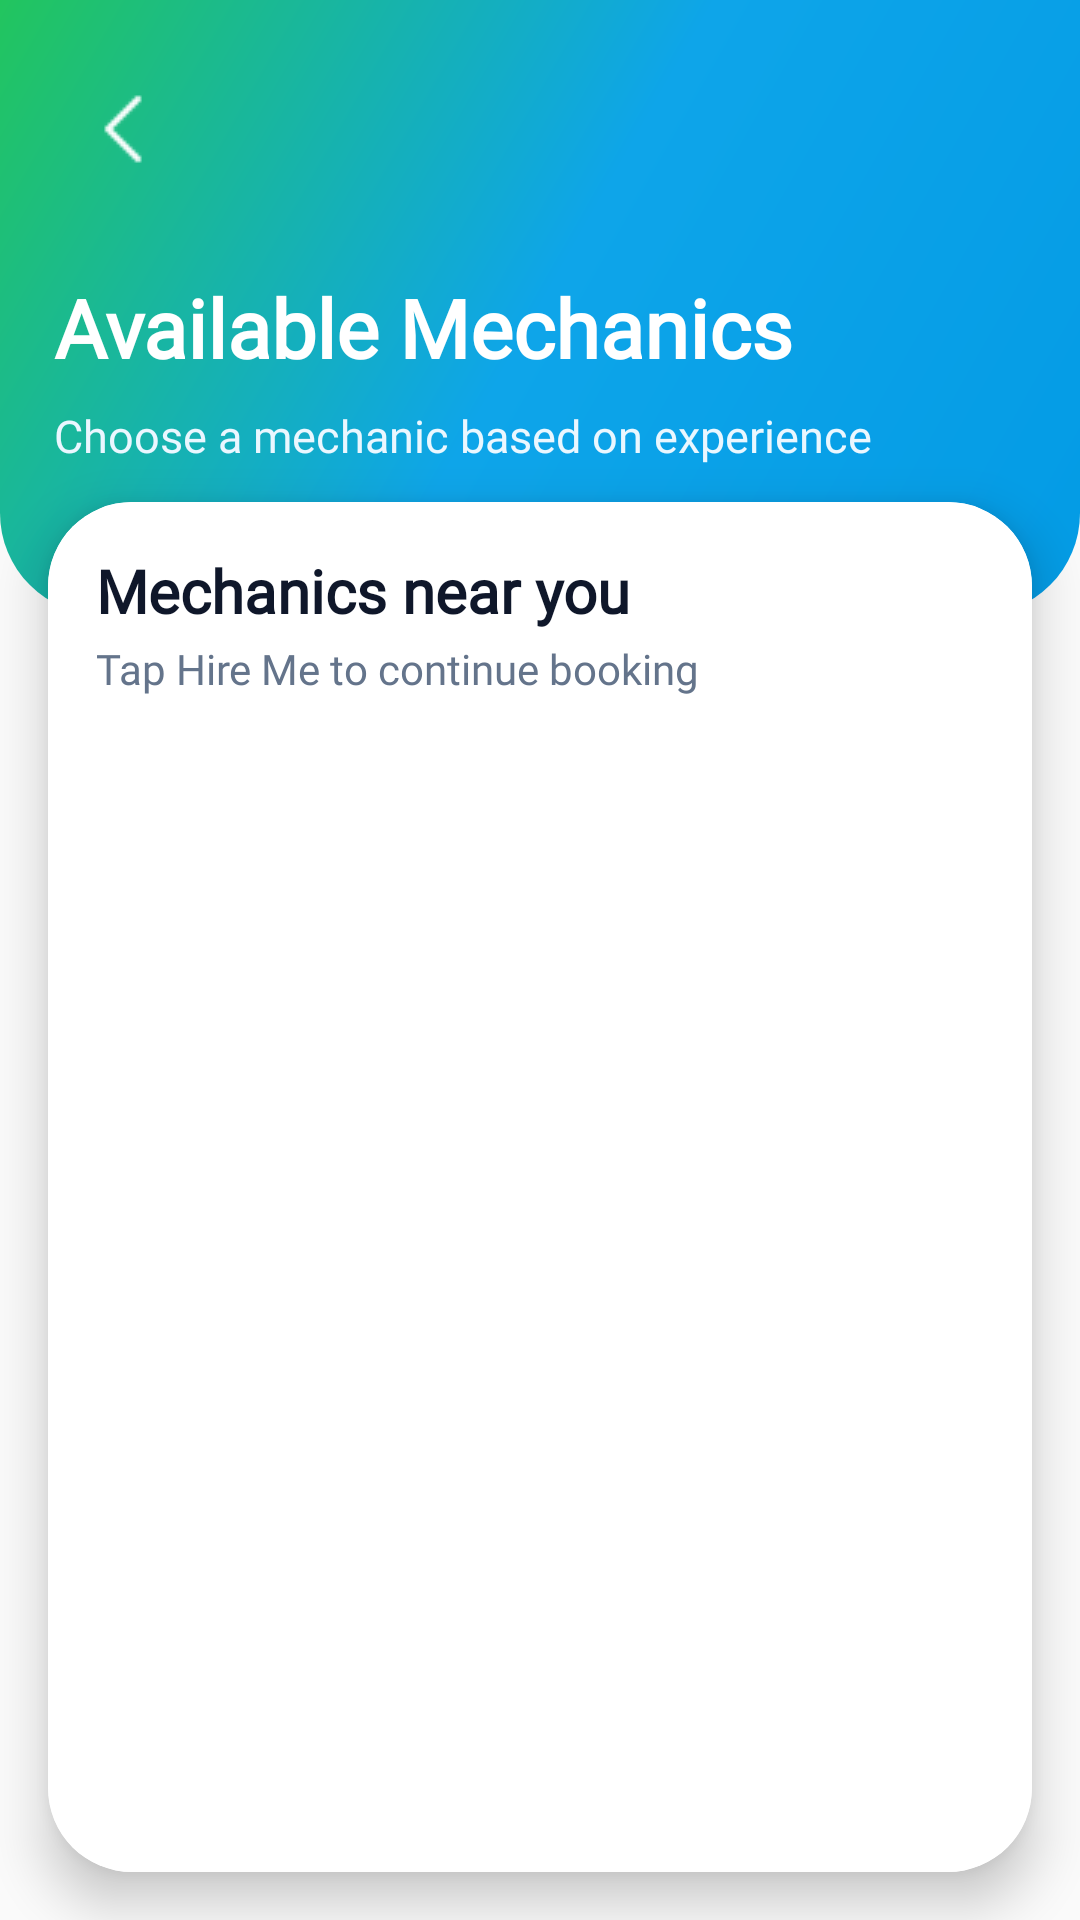

Produce the Android XML layout that renders to this screen, including the resource entries it uses.
<!-- AndroidManifest.xml: application theme Theme.GoMechanics -->
<!-- res/layout/activity_mechanics_list.xml -->
<?xml version="1.0" encoding="utf-8"?>
<RelativeLayout xmlns:android="http://schemas.android.com/apk/res/android"
    xmlns:tools="http://schemas.android.com/tools"
    xmlns:app="http://schemas.android.com/apk/res-auto"
    android:layout_width="match_parent"
    android:layout_height="match_parent"
    android:background="@drawable/bg_screen"
    tools:context=".mechanics_list">

    <RelativeLayout
        android:id="@+id/lyRelativeLayoutheader"
        android:layout_width="match_parent"
        android:layout_height="205dp"
        android:background="@drawable/bg_header_rounded"
        android:paddingStart="18dp"
        android:paddingEnd="18dp"
        android:paddingTop="20dp">

        <ImageButton
            android:id="@+id/ImageBtnBack"
            android:layout_width="46dp"
            android:layout_height="46dp"
            android:layout_alignParentStart="true"
            android:layout_alignParentTop="true"
            android:background="@android:color/transparent"
            android:contentDescription="Back"
            android:src="@drawable/back"
            android:tint="#FFFFFF" />

        <TextView
            android:id="@+id/tvMechanicsTitle"
            android:layout_width="wrap_content"
            android:layout_height="wrap_content"
            android:layout_below="@id/ImageBtnBack"
            android:layout_marginTop="25dp"
            android:fontFamily="@font/robotoreg"
            android:text="Available Mechanics"
            android:textColor="#FFFFFF"
            android:textSize="27sp"
            android:textStyle="bold" />

        <TextView
            android:id="@+id/tvMechanicsSubtitle"
            android:layout_width="wrap_content"
            android:layout_height="wrap_content"
            android:layout_below="@id/tvMechanicsTitle"
            android:layout_marginTop="8dp"
            android:fontFamily="@font/robotoreg"
            android:text="Choose a mechanic based on experience"
            android:textColor="#EAF7FF"
            android:textSize="15sp" />

    </RelativeLayout>

    <androidx.cardview.widget.CardView
        android:id="@+id/mechanicsListCard"
        android:layout_width="match_parent"
        android:layout_height="match_parent"
        android:layout_below="@id/lyRelativeLayoutheader"
        android:layout_marginStart="16dp"
        android:layout_marginEnd="16dp"
        android:layout_marginTop="-38dp"
        android:layout_marginBottom="16dp"
        app:cardCornerRadius="28dp"
        app:cardElevation="10dp"
        app:cardBackgroundColor="#FFFFFF">

        <LinearLayout
            android:layout_width="match_parent"
            android:layout_height="match_parent"
            android:orientation="vertical"
            android:background="#FFFFFF"
            android:padding="16dp">

            <TextView
                android:id="@+id/tvListHeader"
                android:layout_width="wrap_content"
                android:layout_height="wrap_content"
                android:text="Mechanics near you"
                android:textColor="@color/gm_text_primary"
                android:textSize="20sp"
                android:textStyle="bold"
                android:fontFamily="@font/robotoreg" />

            <TextView
                android:id="@+id/tvListSubHeader"
                android:layout_width="wrap_content"
                android:layout_height="wrap_content"
                android:layout_marginTop="3dp"
                android:text="Tap Hire Me to continue booking"
                android:textColor="@color/gm_text_secondary"
                android:textSize="14sp"
                android:fontFamily="@font/robotoreg" />

            <androidx.recyclerview.widget.RecyclerView
                android:id="@+id/RVmechaniclist"
                android:layout_width="match_parent"
                android:layout_height="match_parent"
                android:layout_marginTop="14dp"
                android:clipToPadding="false"
                android:paddingBottom="10dp" />

        </LinearLayout>

    </androidx.cardview.widget.CardView>

</RelativeLayout>
<!-- resources referenced by this layout -->
<resources>
  <color name="gm_text_primary">#0F172A</color>
  <color name="gm_text_secondary">#64748B</color>
  <!-- drawable back: png bitmap (drawable-v24, 193 bytes) -->
  <!-- drawable bg_header_rounded (drawable) -->
  <?xml version="1.0" encoding="utf-8"?>
  <shape xmlns:android="http://schemas.android.com/apk/res/android">
      <gradient
          android:startColor="#039BE5"
          android:centerColor="#0EA5E9"
          android:endColor="#22C55E"
          android:angle="135" />
  
      <corners
          android:bottomLeftRadius="34dp"
          android:bottomRightRadius="34dp" />
  </shape>
  <style name="Theme.GoMechanics" parent="Theme.AppCompat.DayNight.NoActionBar">
          
          <item name="colorPrimary">@color/purple_500</item>
          <item name="colorPrimaryVariant">@color/purple_700</item>
          <item name="colorOnPrimary">@color/white</item>
          
          <item name="colorSecondary">@color/teal_200</item>
          <item name="colorSecondaryVariant">@color/teal_700</item>
          <item name="colorOnSecondary">@color/black</item>
          
          <item name="android:statusBarColor" tools:targetApi="l">?attr/colorPrimaryVariant</item>
          
      </style>
  <color name="purple_500">#039BE5</color>
  <color name="purple_700">#0277BD</color>
  <color name="white">#FFFFFFFF</color>
  <color name="teal_200">#FF03DAC5</color>
  <color name="teal_700">#FF018786</color>
  <color name="black">#FF000000</color>
</resources>
